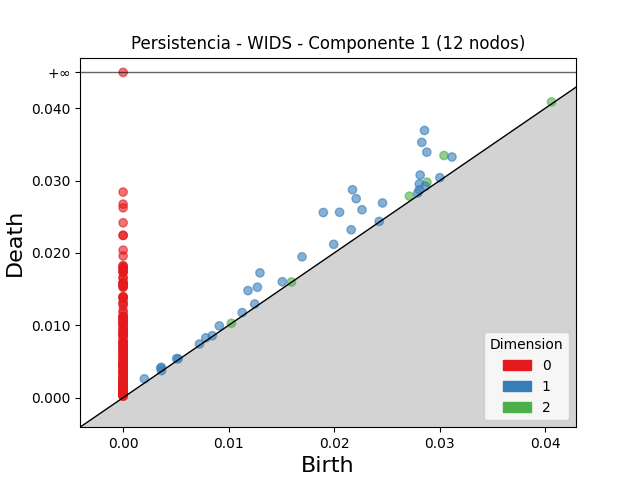

The file beside this chart, header and first rows:
dimension, birth, death
2, 0.03039, 0.03346
2, 0.02878, 0.02977
2, 0.02712, 0.02784
2, 0.04058, 0.04086
2, 0.01595, 0.01597
2, 0.01026, 0.01027
1, 0.02855, 0.03692
1, 0.02173, 0.02873
1, 0.02829, 0.03527
1, 0.01896, 0.02558
1, 0.02207, 0.02749
1, 0.02876, 0.03392
1, 0.0205, 0.02562
1, 0.01296, 0.01724
1, 0.02263, 0.02596
1, 0.01183, 0.01479
1, 0.02814, 0.03076
1, 0.01272, 0.01526
1, 0.01694, 0.01946
1, 0.02457, 0.0269
1, 0.03115, 0.03325
1, 0.02161, 0.0232
1, 0.02806, 0.02953
1, 0.01995, 0.02118
1, 0.01508, 0.01601
1, 0.009114, 0.009911
1, 0.02806, 0.02872
1, 0.02863, 0.02922
1, 0.002011, 0.002597
1, 0.003621, 0.004179
1, 0.003563, 0.004077
1, 0.01246, 0.01294
1, 0.01128, 0.01175
1, 0.007833, 0.008266
1, 0.03, 0.03039
1, 0.02792, 0.02828
1, 0.005066, 0.005395
1, 0.00723, 0.007409
1, 0.00521, 0.005363
1, 0.008442, 0.008555
1, 0.00364, 0.003733
1, 0.02426, 0.02435
0, 0.0, inf
0, 0.0, 0.0284
0, 0.0, 0.02673
0, 0.0, 0.02624
0, 0.0, 0.02416
0, 0.0, 0.02245
0, 0.0, 0.02241
0, 0.0, 0.02038
0, 0.0, 0.01958
0, 0.0, 0.01825
0, 0.0, 0.01814
0, 0.0, 0.01801
0, 0.0, 0.01785
0, 0.0, 0.01776
0, 0.0, 0.01745
0, 0.0, 0.01741
0, 0.0, 0.01726
0, 0.0, 0.01657
... 161 more rows
